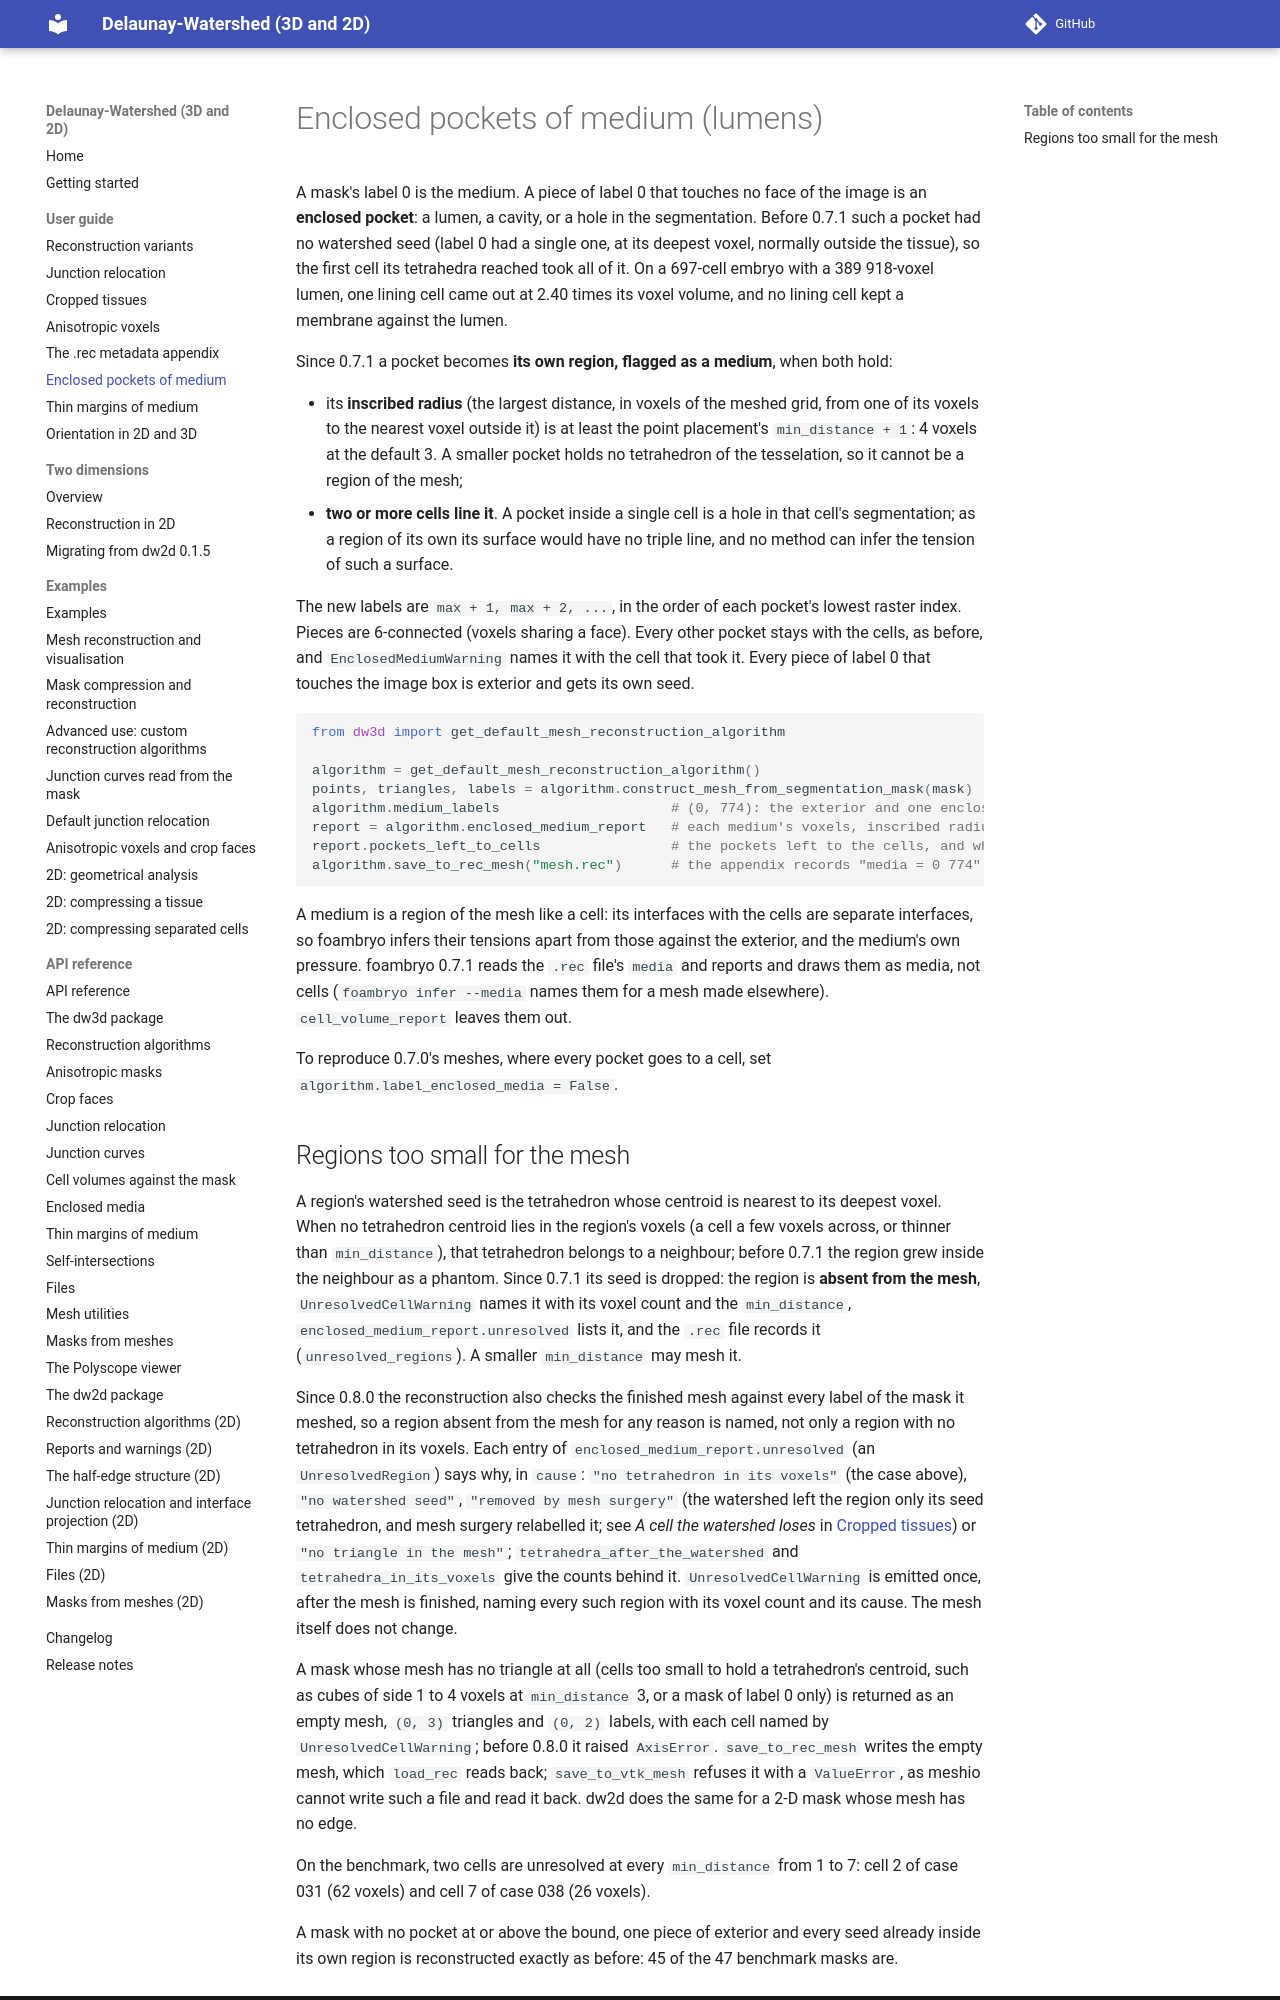

repository: VirtualEmbryo/delaunay-watershed · page: user-guide/enclosed-media/index.html · generator: mkdocs

# Enclosed pockets of medium (lumens)

A mask's label 0 is the medium. A piece of label 0 that touches no face of the image is an **enclosed pocket**: a lumen, a cavity, or a hole in the segmentation. Before 0.7.1 such a pocket had no watershed seed (label 0 had a single one, at its deepest voxel, normally outside the tissue), so the first cell its tetrahedra reached took all of it. On a 697-cell embryo with a 389 918-voxel lumen, one lining cell came out at 2.40 times its voxel volume, and no lining cell kept a membrane against the lumen.

Since 0.7.1 a pocket becomes **its own region, flagged as a medium**, when both hold:

- its **inscribed radius** (the largest distance, in voxels of the meshed grid, from one of its voxels to the nearest voxel outside it) is at least the point placement's `min_distance + 1`: 4 voxels at the default 3. A smaller pocket holds no tetrahedron of the tesselation, so it cannot be a region of the mesh;
- **two or more cells line it**. A pocket inside a single cell is a hole in that cell's segmentation; as a region of its own its surface would have no triple line, and no method can infer the tension of such a surface.

The new labels are `max + 1, max + 2, ...`, in the order of each pocket's lowest raster index. Pieces are 6-connected (voxels sharing a face). Every other pocket stays with the cells, as before, and `EnclosedMediumWarning` names it with the cell that took it. Every piece of label 0 that touches the image box is exterior and gets its own seed.

```python
from dw3d import get_default_mesh_reconstruction_algorithm

algorithm = get_default_mesh_reconstruction_algorithm()
points, triangles, labels = algorithm.construct_mesh_from_segmentation_mask(mask)
algorithm.medium_labels                     # (0, 774): the exterior and one enclosed medium
report = algorithm.enclosed_medium_report   # each medium's voxels, inscribed radius, lining cells
report.pockets_left_to_cells                # the pockets left to the cells, and which cell took each
algorithm.save_to_rec_mesh("mesh.rec")      # the appendix records "media = 0 774"
```

A medium is a region of the mesh like a cell: its interfaces with the cells are separate interfaces, so foambryo infers their tensions apart from those against the exterior, and the medium's own pressure. foambryo 0.7.1 reads the `.rec` file's `media` and reports and draws them as media, not cells (`foambryo infer --media` names them for a mesh made elsewhere). `cell_volume_report` leaves them out.

To reproduce 0.7.0's meshes, where every pocket goes to a cell, set `algorithm.label_enclosed_media = False`.
